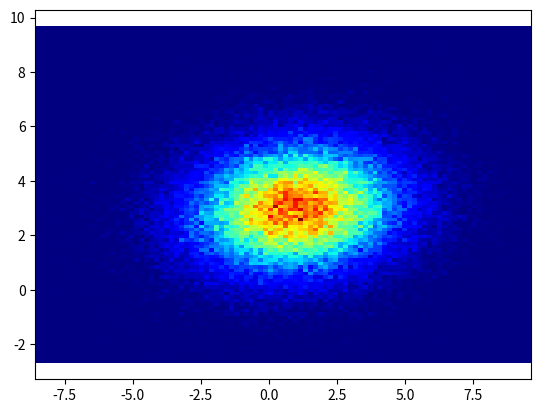

The script that saved this image: (Note: this script raises an exception after producing the figure.)
"""
  Bivariate normal distribution
"""
import numpy as np
import matplotlib.pyplot as plt
import seaborn as sns

means = [1,3]
covariance = [[5,0.3],[0.3,2]]
samples = int(1e5)

x,y = np.random.multivariate_normal(means, covariance, samples, 'raise').T

#Plottting
plt.hist2d(x, y, bins=(100, 100), cmap=plt.cm.jet)
plt.axis('equal')
plt.show()

sns.jointplot(x, y, kind='kde', color="skyblue")
plt.show()
